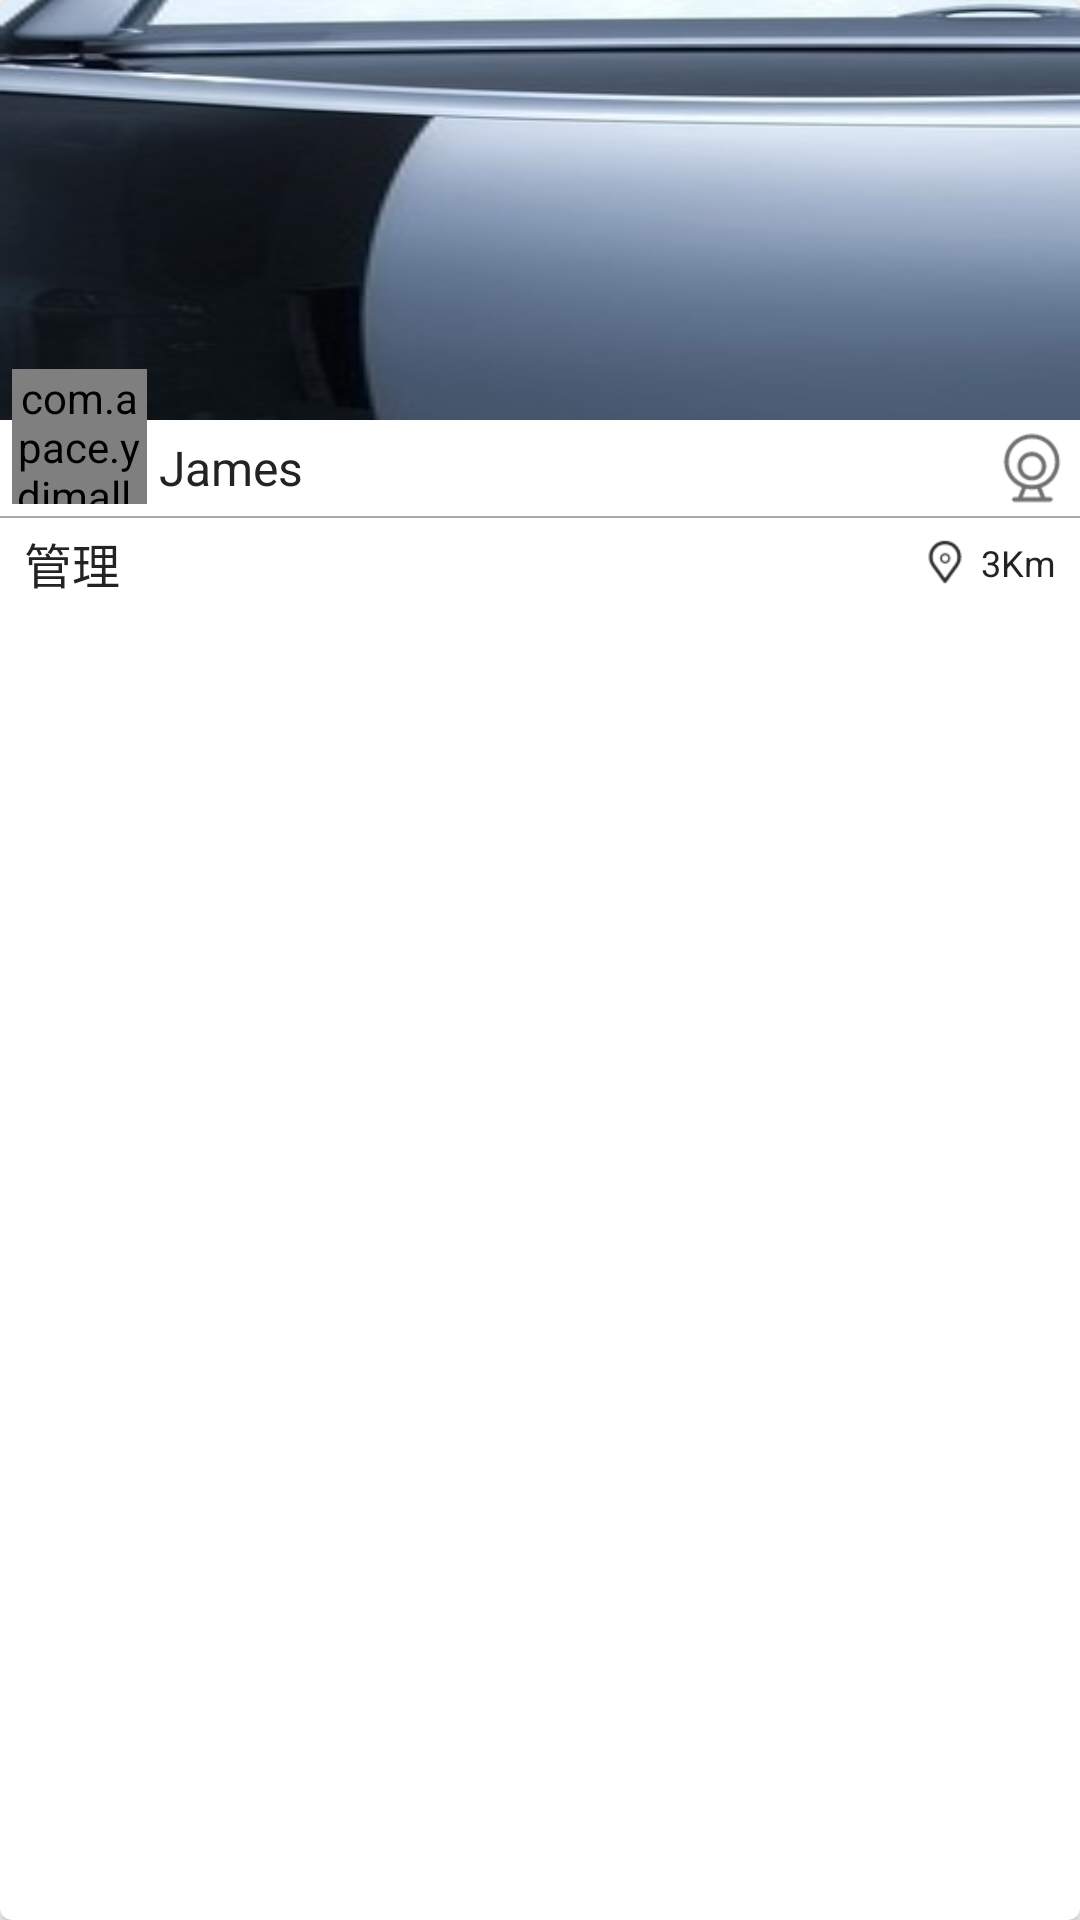

Reconstruct the res/layout file that produces this screen, plus the resources it refers to.
<!-- AndroidManifest.xml: application theme AppTheme -->
<!-- res/layout/nearby_list_item_layout.xml -->
<?xml version="1.0" encoding="utf-8"?>
<android.support.v7.widget.CardView xmlns:android="http://schemas.android.com/apk/res/android"
    xmlns:app="http://schemas.android.com/apk/res-auto"
    android:layout_width="match_parent"
    android:layout_height="wrap_content"
    android:layout_margin="4dp"
    app:cardCornerRadius="4dp"
    app:cardElevation="2dp">

    <RelativeLayout
        android:layout_width="match_parent"
        android:layout_height="200dp">

        <ImageView
            android:id="@+id/nearby_list_item_img"
            android:layout_width="match_parent"
            android:layout_height="140dp"
            android:scaleType="fitXY"
            android:src="@drawable/default_car" />

        <com.apace.ydimall.widget.CircleImageView
            android:id="@+id/nearby_list_item_user_avatar"
            android:layout_width="45dp"
            android:layout_height="45dp"
            android:layout_alignParentBottom="true"
            android:layout_alignParentStart="true"
            android:layout_marginBottom="32dp"
            android:layout_marginStart="4dp"
            android:src="@drawable/default_avatar" />

        <LinearLayout
            android:id="@+id/ll_1"
            android:layout_width="match_parent"
            android:layout_height="wrap_content"
            android:layout_below="@+id/nearby_list_item_img"
            android:layout_toEndOf="@+id/nearby_list_item_user_avatar"
            android:orientation="horizontal">

            <TextView
                android:id="@+id/nearby_list_item_user_name"
                android:layout_width="0dp"
                android:layout_height="wrap_content"
                android:layout_gravity="center"
                android:layout_weight="1"
                android:ellipsize="end"
                android:maxLines="1"
                android:padding="4dp"
                android:text="James"
                android:textColor="#232323"
                android:textSize="16sp" />

            <ImageView
                android:layout_width="32dp"
                android:layout_height="32dp"
                android:padding="4dp"
                android:src="@drawable/nearby_camera_icon" />
        </LinearLayout>

        <LinearLayout
            android:layout_width="match_parent"
            android:layout_height="wrap_content"
            android:layout_below="@+id/ll_1"
            android:layout_marginLeft="8dp"
            android:layout_marginRight="8dp"
            android:layout_marginTop="4dp"
            android:orientation="horizontal">

            <TextView
                android:id="@+id/nearby_list_user_role"
                android:layout_width="0dp"
                android:layout_height="wrap_content"
                android:layout_gravity="center"
                android:layout_weight="1"
                android:ellipsize="end"
                android:maxLines="1"
                android:text="管理"
                android:textColor="#232323"
                android:textSize="16sp" />

            <TextView
                android:id="@+id/nearby_list_item_distance"
                android:layout_width="wrap_content"
                android:layout_height="wrap_content"
                android:layout_gravity="center"
                android:drawableLeft="@drawable/nearby_address_icon"
                android:drawablePadding="4dp"
                android:gravity="bottom"
                android:text="3Km"
                android:textColor="#232323"
                android:textSize="12sp" />

        </LinearLayout>

        <View
            android:layout_width="match_parent"
            android:layout_height="0.5dp"
            android:layout_below="@+id/ll_1"
            android:background="@color/grey_500" />

    </RelativeLayout>

</android.support.v7.widget.CardView>
<!-- resources referenced by this layout -->
<resources>
  <color name="grey_500">#A9A9A9</color>
  <!-- drawable default_avatar: png bitmap (drawable-xhdpi, 3049 bytes) -->
  <!-- drawable default_car: png bitmap (drawable-xhdpi, 35269 bytes) -->
  <!-- drawable nearby_address_icon: png bitmap (drawable-xhdpi, 822 bytes) -->
  <!-- drawable nearby_camera_icon: png bitmap (drawable-xhdpi, 1309 bytes) -->
  <style name="AppTheme" parent="Theme.AppCompat.Light.NoActionBar">
          
          <item name="colorPrimary">@color/colorPrimary</item>
          <item name="colorPrimaryDark">@color/colorPrimaryDark</item>
          <item name="colorAccent">@color/colorAccent</item>
      </style>
  <color name="colorPrimary">#072745</color>
  <color name="colorPrimaryDark">#072745</color>
  <color name="colorAccent">#072745</color>
</resources>
